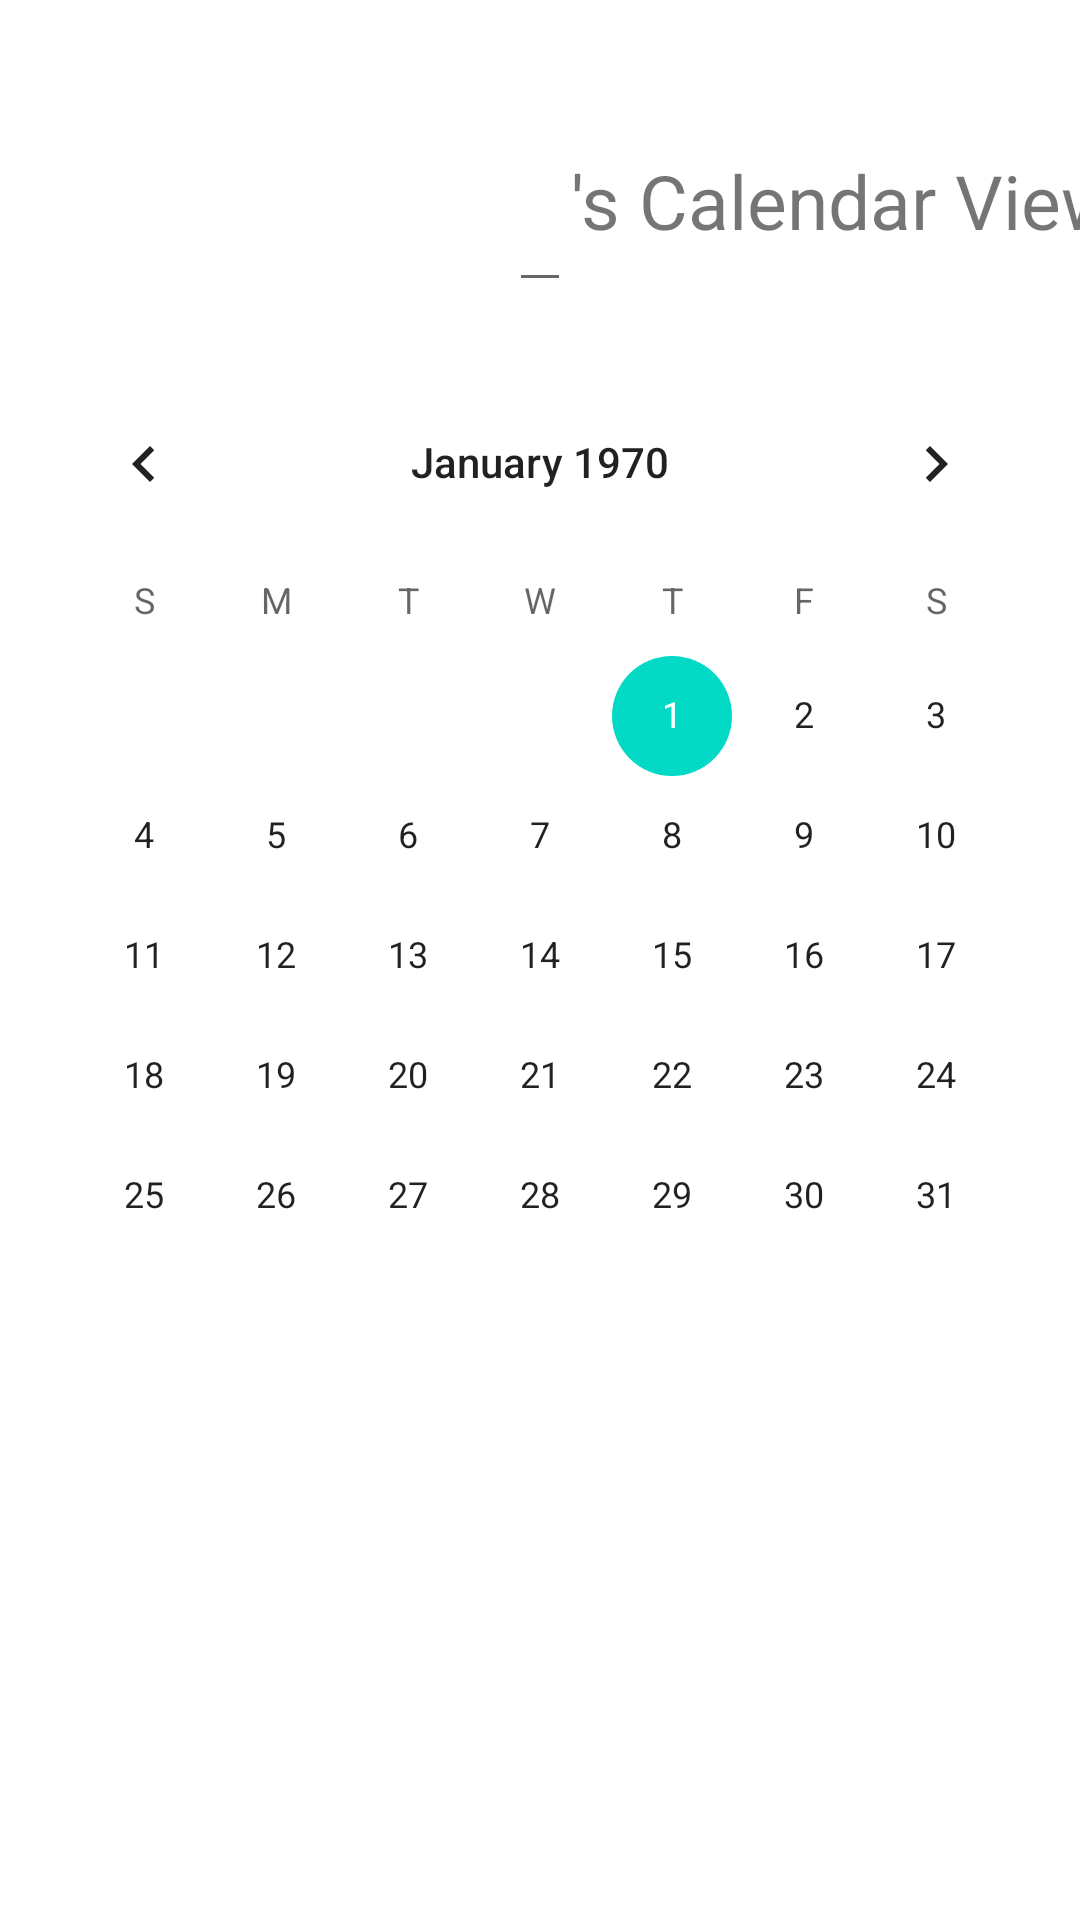

Here is an Android app screen rendered from its layout file. Give the layout XML and the strings, colors and styles it references.
<!-- AndroidManifest.xml: application theme Theme.Todolist -->
<!-- res/layout/fragment_calendar.xml -->
<?xml version="1.0" encoding="utf-8"?>
<androidx.constraintlayout.widget.ConstraintLayout xmlns:android="http://schemas.android.com/apk/res/android"
    xmlns:tools="http://schemas.android.com/tools"
    xmlns:app="http://schemas.android.com/apk/res-auto"
    android:id="@+id/frameLayout4"
    android:layout_width="match_parent"
    android:layout_height="match_parent"
    tools:context=".CalendarFragment">

    <EditText
        android:id="@+id/calendar_tv_name"
        android:layout_width="wrap_content"
        android:layout_height="wrap_content"
        android:layout_marginTop="50dp"
        android:text=""
        android:textSize="25dp"
        app:layout_constraintEnd_toEndOf="parent"
        app:layout_constraintStart_toStartOf="parent"
        app:layout_constraintTop_toTopOf="parent"
        tools:ignore="MissingConstraints" />

    <TextView
        android:id="@+id/calendar_tv_text"
        android:layout_width="wrap_content"
        android:layout_height="wrap_content"
        android:layout_marginTop="50dp"
        android:text="'s Calendar View'"
        android:textSize="25dp"
        app:layout_constraintStart_toEndOf="@+id/calendar_tv_name"
        app:layout_constraintTop_toTopOf="parent"
        tools:ignore="MissingConstraints" />

    <CalendarView
        android:id="@+id/calendar_cv"
        android:layout_width="wrap_content"
        android:layout_height="wrap_content"
        android:layout_marginTop="20dp"
        app:layout_constraintStart_toStartOf="parent"
        app:layout_constraintVertical_bias="0.5"
        app:layout_constraintEnd_toEndOf="parent"
        app:layout_constraintTop_toBottomOf="@+id/calendar_tv_name"
        tools:ignore="MissingConstraints" />


</androidx.constraintlayout.widget.ConstraintLayout>
<!-- resources referenced by this layout -->
<resources>
  <style name="Theme.Todolist" parent="Theme.MaterialComponents.DayNight.DarkActionBar">
          
          <item name="colorPrimary">@color/purple_500</item>
          <item name="colorPrimaryVariant">@color/purple_700</item>
          <item name="colorOnPrimary">@color/white</item>
          
          <item name="colorSecondary">@color/teal_200</item>
          <item name="colorSecondaryVariant">@color/teal_700</item>
          <item name="colorOnSecondary">@color/black</item>
          
          <item name="android:statusBarColor" tools:targetApi="l">?attr/colorPrimaryVariant</item>
          
      </style>
  <!-- not gathered from this repository: default colours our renderer supplied (Android Studio template values) -->
  <color name="purple_500">#FF6200EE</color>
  <color name="purple_700">#FF3700B3</color>
  <color name="teal_200">#FF03DAC5</color>
  <color name="teal_700">#FF018786</color>
  <color name="black">#FF000000</color>
  <color name="white">#FFFFFFFF</color>
</resources>
